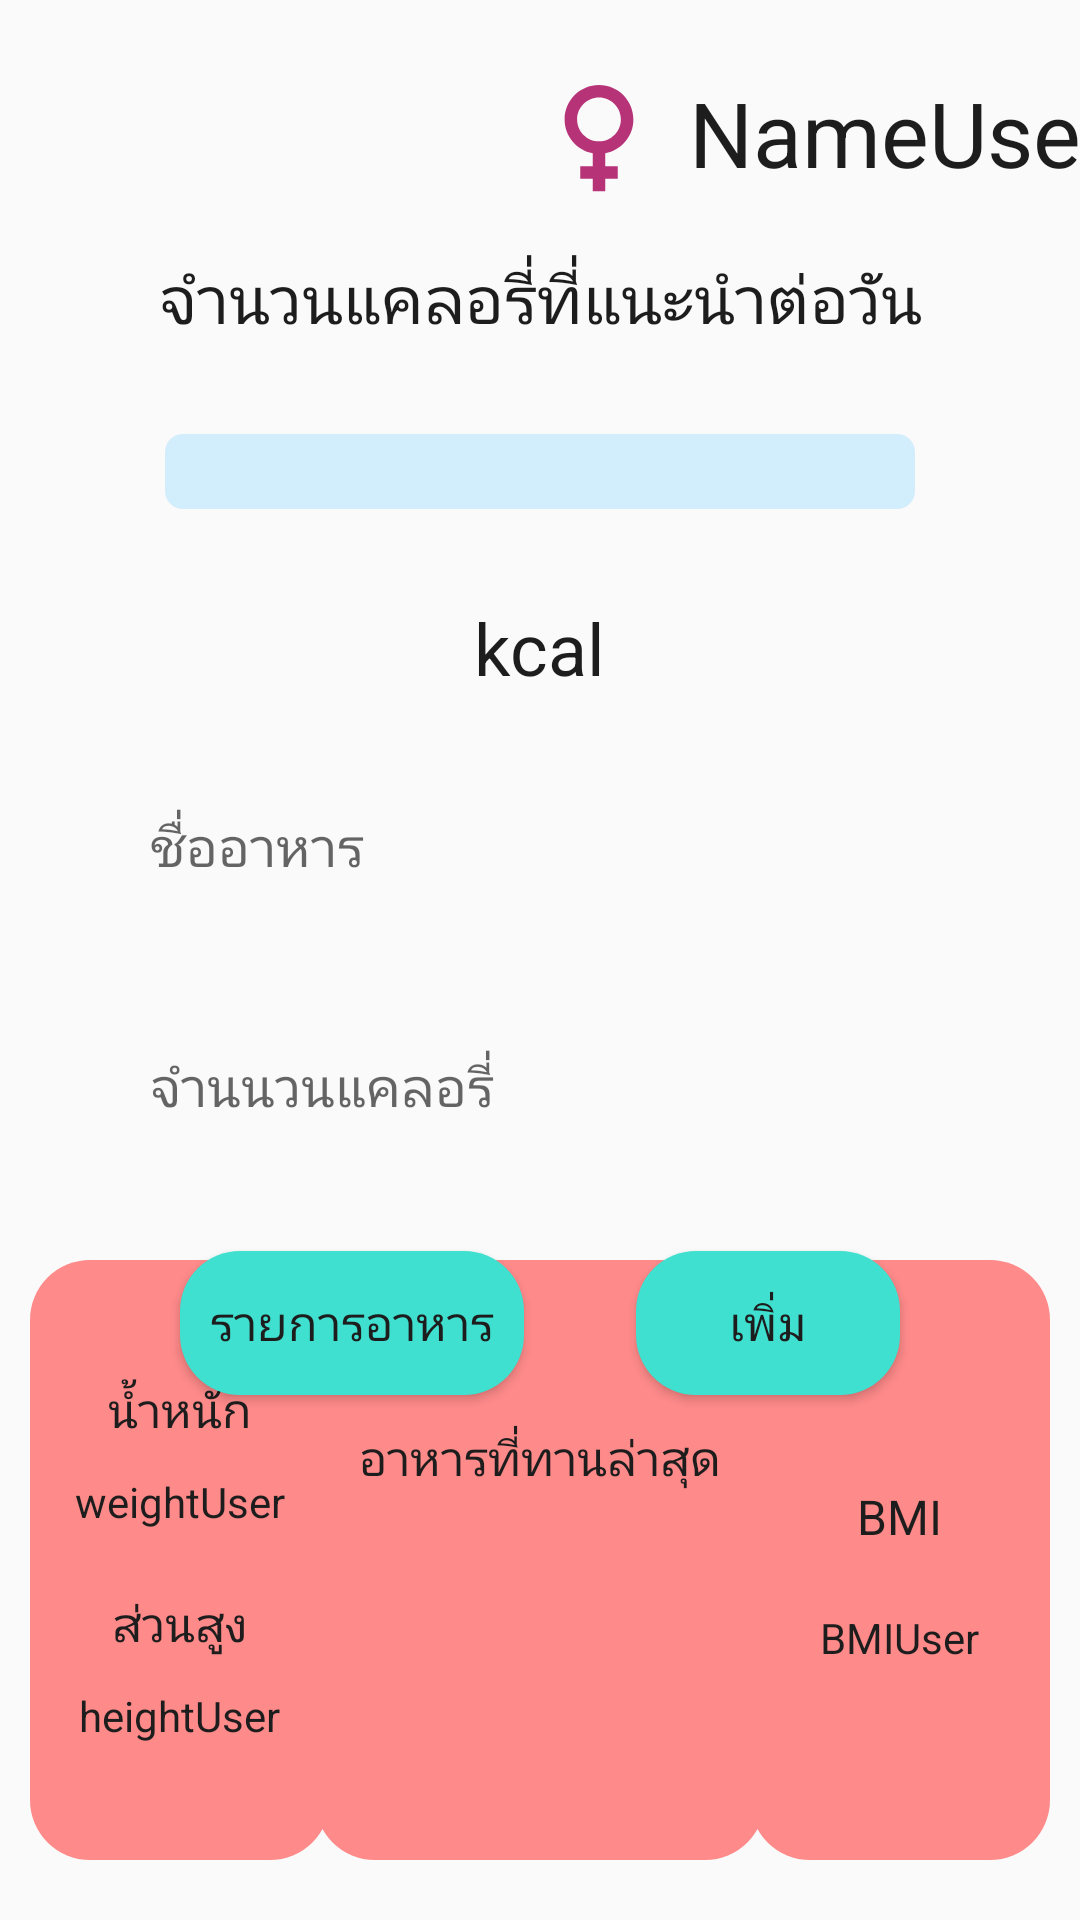

Layout XML and referenced resources for this Android screen:
<!-- AndroidManifest.xml: application theme Theme.PlantHealth -->
<!-- res/layout/activity_home.xml -->
<?xml version="1.0" encoding="utf-8"?>
<android.support.constraint.ConstraintLayout xmlns:android="http://schemas.android.com/apk/res/android"
    xmlns:app="http://schemas.android.com/apk/res-auto"
    xmlns:tools="http://schemas.android.com/tools"
    android:layout_width="match_parent"
    android:layout_height="match_parent"
    tools:context=".Home">


    <TextView
        android:id="@+id/textView_name"
        android:layout_width="wrap_content"
        android:layout_height="wrap_content"
        android:layout_marginStart="250dp"
        android:layout_marginTop="24dp"
        android:layout_marginEnd="10dp"
        android:text="NameUser"
        android:textColor="#1D1D1D"
        android:textSize="30sp"
        app:layout_constraintEnd_toEndOf="parent"
        app:layout_constraintStart_toStartOf="parent"
        app:layout_constraintTop_toTopOf="parent" />

    <TextView
        android:id="@+id/textView_title"
        android:layout_width="wrap_content"
        android:layout_height="wrap_content"
        android:layout_marginTop="20dp"
        android:text="จำนวนแคลอรี่ที่แนะนำต่อวัน"
        android:textColor="#1D1D1D"
        android:textSize="22sp"
        app:layout_constraintEnd_toEndOf="parent"
        app:layout_constraintStart_toStartOf="parent"
        app:layout_constraintTop_toBottomOf="@+id/textView_name" />

    <TextView
        android:id="@+id/textView_kcal"
        android:layout_width="wrap_content"
        android:layout_height="wrap_content"
        android:layout_marginTop="30dp"
        android:text="kcal"
        android:textColor="#1D1D1D"
        android:textSize="24sp"
        app:layout_constraintEnd_toEndOf="parent"
        app:layout_constraintStart_toStartOf="parent"
        app:layout_constraintTop_toBottomOf="@+id/progressBar_kcal" />

    <EditText
        android:id="@+id/foodUser"
        android:layout_width="match_parent"
        android:layout_height="60dp"
        android:layout_marginTop="20dp"
        android:layout_marginBottom="20dp"
        android:layout_marginStart="40dp"
        android:layout_marginEnd="40dp"
        android:paddingStart="10dp"
        android:paddingEnd="10dp"
        android:background="@drawable/custom_input"
        android:ems="10"
        android:hint="ชื่ออาหาร"
        android:inputType="textPersonName"
        app:layout_constraintBottom_toTopOf="@+id/kcalUser"
        app:layout_constraintEnd_toEndOf="parent"
        app:layout_constraintStart_toStartOf="parent"
        app:layout_constraintTop_toBottomOf="@+id/textView_kcal" />

    <EditText
        android:id="@+id/kcalUser"
        android:layout_width="match_parent"
        android:layout_height="60dp"
        android:layout_marginStart="40dp"
        android:layout_marginTop="20dp"
        android:layout_marginEnd="40dp"
        android:paddingStart="10dp"
        android:paddingEnd="10dp"
        android:background="@drawable/custom_input"
        android:ems="10"
        android:maxLength="4"
        android:inputType="number"
        android:hint="จำนนวนแคลอรี่"
        app:layout_constraintEnd_toEndOf="parent"
        app:layout_constraintHorizontal_bias="1.0"
        app:layout_constraintStart_toStartOf="parent"
        app:layout_constraintTop_toBottomOf="@+id/foodUser" />

    <ImageView
        android:id="@+id/imageUser"
        android:layout_width="wrap_content"
        android:layout_height="wrap_content"
        android:layout_marginTop="20dp"
        android:layout_marginEnd="5dp"
        app:layout_constraintEnd_toStartOf="@+id/textView_name"
        app:layout_constraintTop_toTopOf="parent"
        app:srcCompat="@drawable/ic_female_home" />

    <ProgressBar
        android:id="@+id/progressBar_kcal"
        style="?android:attr/progressBarStyleHorizontal"
        android:layout_width="match_parent"
        android:layout_height="25dp"
        android:layout_marginStart="55dp"
        android:layout_marginTop="30dp"
        android:layout_marginEnd="55dp"
        android:max="79200000"
        android:progressDrawable="@drawable/custom_progress_bg"
        app:layout_constraintEnd_toEndOf="parent"
        app:layout_constraintStart_toStartOf="parent"
        app:layout_constraintTop_toBottomOf="@+id/textView_title" />

    <LinearLayout
        android:id="@+id/linearLayout1"
        android:layout_width="100dp"
        android:layout_height="200dp"
        android:layout_marginStart="10dp"
        android:layout_marginBottom="20dp"
        android:background="@drawable/custom_linear_layout"
        android:gravity="center"
        android:orientation="vertical"
        app:layout_constraintBottom_toBottomOf="parent"
        app:layout_constraintStart_toStartOf="parent">

        <TextView
            android:layout_width="wrap_content"
            android:layout_height="wrap_content"
            android:text="น้ำหนัก"
            android:textColor="#1D1D1D"
            android:textSize="16sp" />

        <TextView
            android:id="@+id/textWeight"
            android:layout_width="wrap_content"
            android:layout_height="wrap_content"
            android:paddingTop="10dp"
            android:text="weightUser"
            android:textColor="#1D1D1D"
            android:textSize="14sp" />

        <TextView
            android:layout_width="wrap_content"
            android:layout_height="wrap_content"
            android:paddingTop="20dp"
            android:text="ส่วนสูง"
            android:textColor="#1D1D1D"
            android:textSize="16sp" />

        <TextView
            android:id="@+id/textHeight"
            android:layout_width="wrap_content"
            android:layout_height="wrap_content"
            android:paddingTop="10dp"
            android:text="heightUser"
            android:textColor="#1D1D1D"
            android:textSize="14sp" />

    </LinearLayout>

    <LinearLayout
        android:id="@+id/linearLayout2"
        android:layout_width="100dp"
        android:layout_height="200dp"
        android:layout_marginEnd="10dp"
        android:layout_marginBottom="20dp"
        android:background="@drawable/custom_linear_layout"
        android:gravity="center"
        android:orientation="vertical"
        android:paddingTop="10dp"
        app:layout_constraintBottom_toBottomOf="parent"
        app:layout_constraintEnd_toEndOf="parent">

        <TextView
            android:layout_width="wrap_content"
            android:layout_height="wrap_content"
            android:text="BMI"
            android:textColor="#1D1D1D"
            android:textSize="16sp" />

        <TextView
            android:id="@+id/textBMI"
            android:layout_width="wrap_content"
            android:layout_height="wrap_content"
            android:paddingTop="20dp"
            android:text="BMIUser"
            android:textColor="#1D1D1D"
            android:textSize="14sp" />

    </LinearLayout>

    <LinearLayout
        android:id="@+id/linearLayout3"
        android:layout_width="150dp"
        android:layout_height="200dp"
        android:layout_marginBottom="20dp"
        android:background="@drawable/custom_linear_layout"
        android:gravity="center"
        android:orientation="vertical"
        android:paddingTop="10dp"
        android:paddingStart="10dp"
        android:paddingEnd="10dp"
        app:layout_constraintBottom_toBottomOf="parent"
        app:layout_constraintEnd_toStartOf="@+id/linearLayout2"
        app:layout_constraintStart_toEndOf="@+id/linearLayout1">

        <TextView
            android:layout_width="wrap_content"
            android:layout_height="wrap_content"
            android:text="อาหารที่ทานล่าสุด"
            android:textColor="#1D1D1D"
            android:textSize="16sp" />

        <TextView
            android:id="@+id/textFoodCurr"
            android:layout_width="wrap_content"
            android:layout_height="wrap_content"
            android:paddingTop="20dp"
            android:text=""
            android:textColor="#1D1D1D"
            android:textSize="14sp" />

        <TextView
            android:id="@+id/textFoodKcalCurr"
            android:layout_width="wrap_content"
            android:layout_height="wrap_content"
            android:paddingTop="20dp"
            android:text=""
            android:textColor="#1D1D1D"
            android:textSize="14sp" />

    </LinearLayout>

    <Button
        android:id="@+id/buttontofooditem"
        android:layout_width="wrap_content"
        android:layout_height="wrap_content"
        android:layout_marginStart="60dp"
        android:layout_marginTop="25dp"
        android:background="@drawable/custom_btsubmit"
        android:onClick="buttonSendertoFooditem"
        android:textSize="16sp"
        android:padding="10dp"
        android:text="รายการอาหาร"
        android:textColor="#1D1D1D"
        app:layout_constraintStart_toStartOf="parent"
        app:layout_constraintTop_toBottomOf="@+id/kcalUser" />

    <Button
        android:id="@+id/addFood"
        android:layout_width="wrap_content"
        android:layout_height="wrap_content"
        android:layout_marginTop="25dp"
        android:layout_marginEnd="60dp"
        android:textSize="16sp"
        android:background="@drawable/custom_btsubmit"
        android:padding="10dp"
        android:textColor="#1D1D1D"
        android:text="เพิ่ม"
        android:onClick="addFooditem"
        app:layout_constraintEnd_toEndOf="parent"
        app:layout_constraintTop_toBottomOf="@+id/kcalUser" />


</android.support.constraint.ConstraintLayout>
<!-- resources referenced by this layout -->
<resources>
  <!-- drawable custom_btsubmit (drawable) -->
  <?xml version="1.0" encoding="utf-8"?>
  <shape xmlns:android="http://schemas.android.com/apk/res/android" android:shape="rectangle">
      <solid android:color="#40E0D0"/>
      <corners android:radius="20dp"/>
  </shape>
  <!-- drawable custom_linear_layout (drawable) -->
  <?xml version="1.0" encoding="utf-8"?>
  <layer-list xmlns:android="http://schemas.android.com/apk/res/android">
  
      <item>
          <shape android:shape="rectangle">
              <solid android:color="#FF8A8A" />
              <corners android:radius="20dp"/>
          </shape>
      </item>
  
  </layer-list>
  <!-- drawable custom_progress_bg (drawable) -->
  <?xml version="1.0" encoding="utf-8"?>
  <layer-list xmlns:android="http://schemas.android.com/apk/res/android">
  
      <item android:id="@android:id/background">
          <shape android:shape="rectangle">
              <corners android:radius="6dp"/>
              <solid android:color="#D2EDFC"/>
  
          </shape>
      </item>
  
      <item android:id="@android:id/progress">
          <scale android:scaleWidth="100%">
              <shape android:shape="rectangle">
                  <corners android:radius="6dp"/>
                  <solid android:color="#287CF4"/>
              </shape>
          </scale>
      </item>
  </layer-list>
  <!-- drawable ic_female_home (drawable) -->
  <vector android:height="50dp"
      android:tint="#b63377"
      android:viewportHeight="24"
      android:viewportWidth="24"
      android:width="50dp"
      xmlns:android="http://schemas.android.com/apk/res/android">
  
      <path android:fillColor="@android:color/white" android:pathData="M17.5,9.5C17.5,6.46 15.04,4 12,4S6.5,6.46 6.5,9.5c0,2.7 1.94,4.93 4.5,5.4V17H9v2h2v2h2v-2h2v-2h-2v-2.1C15.56,14.43 17.5,12.2 17.5,9.5zM8.5,9.5C8.5,7.57 10.07,6 12,6s3.5,1.57 3.5,3.5S13.93,13 12,13S8.5,11.43 8.5,9.5z"/>
  </vector>
  <style name="Theme.PlantHealth" parent="Theme.AppCompat.Light.DarkActionBar">
          
          <item name="colorPrimary">@color/purple_500</item>
          <item name="colorPrimaryDark">@color/purple_500</item>
          <item name="colorAccent">@color/teal_200</item>
          
      </style>
  <color name="purple_500">#FF8A8A</color>
  <color name="teal_200">#FF03DAC5</color>
</resources>
